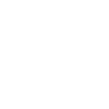
t = 0.00 s
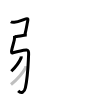
t = 4.25 s
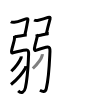
t = 8.50 s
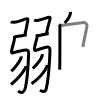
t = 12.50 s
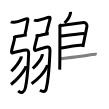
t = 15.50 s
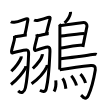
t = 21.00 s

The animated SVG that drew these frames (rendered in a browser with its animation timeline set to each time). Animation: 21 SMIL elements (animate=21); one cycle of 21.00 s.

<svg width="109px" height="109px" viewBox="0 0 px 109px" xmlns="http://www.w3.org/2000/svg" xmlns:xlink="http://www.w3.org/1999/xlink" xml:space="preserve" version="1.1"  baseProfile="full">
<path d="M10.85,21.86c0.82,0.56,2.61,0.52,3.42,0.42c4.92-0.57,8.6-2.7,11.55-3.41c1.63-0.39,2.49-0.24,2.02,1.57c-0.48,1.81-1.76,9.89-2.91,13.81" style="fill:none;stroke:black;stroke-width:3;opacity:0">
  <animate attributeType="CSS" attributeName="opacity" from="0" to="1" begin="0s" dur="1s" repeatCount="Indefinite" fill="freeze" />
</path>
<path d="M15,36.72c1.31,0,8.19-1.39,9.13-1.39s1.87-0.35,2.62-0.35" style="fill:none;stroke:black;stroke-width:3;opacity:0">
  <animate attributeType="CSS" attributeName="opacity" from="0" to="1" begin="1s" dur="1s" repeatCount="Indefinite" fill="freeze" />
</path>
<path d="M14.33,35.64c0.42,1.11,0.21,2.96-0.03,4.39c-0.27,1.64-2.02,6.95-2.68,10.51c-0.45,2.42,0.21,2.59,1.36,2.25c4.27-1.29,11.34-2.69,13.35-2.84c1.64-0.13,2.46,1.19,2.3,4.3c-0.51,9.82-0.63,21.5-3.23,33.52c-0.89,4.1-3.9,6.48-7.21,3.07" style="fill:none;stroke:black;stroke-width:3;opacity:0">
  <animate attributeType="CSS" attributeName="opacity" from="0" to="1" begin="2s" dur="1s" repeatCount="Indefinite" fill="freeze" />
</path>
<path d="M21.16,56.42c0.03,0.35,0.13,0.95-0.06,1.4c-1.8,4.31-5.05,8.75-9.8,13.39" style="fill:none;stroke:black;stroke-width:3;opacity:0">
  <animate attributeType="CSS" attributeName="opacity" from="0" to="1" begin="3s" dur="1s" repeatCount="Indefinite" fill="freeze" />
</path>
<path d="M25.55,66.23c0.04,0.43,0.22,1.18-0.08,1.73c-2.61,4.74-8.18,11.33-14.48,16.53" style="fill:none;stroke:black;stroke-width:3;opacity:0">
  <animate attributeType="CSS" attributeName="opacity" from="0" to="1" begin="4s" dur="1s" repeatCount="Indefinite" fill="freeze" />
</path>
<path d="M34.1,20.03c1.35,0.79,2.62,0.58,3.42,0.42c2.83-0.57,8.91-2.3,10.5-2.98c1.58-0.68,2.49-0.24,2.02,1.57c-0.47,1.81-2.12,7.32-3.56,14.27" style="fill:none;stroke:black;stroke-width:3;opacity:0">
  <animate attributeType="CSS" attributeName="opacity" from="0" to="1" begin="5s" dur="1s" repeatCount="Indefinite" fill="freeze" />
</path>
<path d="M37.5,35.64c1.26,0,7.84-1.62,8.74-1.62s1.79-0.41,2.51-0.41" style="fill:none;stroke:black;stroke-width:3;opacity:0">
  <animate attributeType="CSS" attributeName="opacity" from="0" to="1" begin="6s" dur="1s" repeatCount="Indefinite" fill="freeze" />
</path>
<path d="M36.62,34.21c0.37,0.91,0.71,1.46,0.47,2.89c-0.27,1.64-1.86,6.56-2.65,11.04c-0.2,1.11,0.24,2.64,1.36,2.25c4.7-1.64,9.85-3.22,11.87-3.38c1.64-0.13,2.45,1.2,2.3,4.3C49.25,66.5,49,77.25,46.28,88.7c-0.96,4.05-4.28,2.8-6.35,1.6" style="fill:none;stroke:black;stroke-width:3;opacity:0">
  <animate attributeType="CSS" attributeName="opacity" from="0" to="1" begin="7s" dur="1s" repeatCount="Indefinite" fill="freeze" />
</path>
<path d="M42.28,54.05c0.03,0.34,0.06,0.88-0.05,1.37c-0.65,2.89-3.98,7.83-9.42,13.12" style="fill:none;stroke:black;stroke-width:3;opacity:0">
  <animate attributeType="CSS" attributeName="opacity" from="0" to="1" begin="8s" dur="1s" repeatCount="Indefinite" fill="freeze" />
</path>
<path d="M47.05,64.8c0.04,0.43,0.18,1.17-0.09,1.74c-2.35,5.01-7.93,11.75-15.39,17.14" style="fill:none;stroke:black;stroke-width:3;opacity:0">
  <animate attributeType="CSS" attributeName="opacity" from="0" to="1" begin="9s" dur="1s" repeatCount="Indefinite" fill="freeze" />
</path>
<path d="M70.54,11.91c0.02,0.27,0.04,0.7-0.03,1.07c-0.41,2.24-2.74,7.02-5.93,9.81" style="fill:none;stroke:black;stroke-width:3;opacity:0">
  <animate attributeType="CSS" attributeName="opacity" from="0" to="1" begin="10s" dur="1s" repeatCount="Indefinite" fill="freeze" />
</path>
<path d="M59.3,24.25c0.33,0.42,0.6,0.98,0.6,1.67c0,6.97,0.04,32.75-0.17,43.71" style="fill:none;stroke:black;stroke-width:3;opacity:0">
  <animate attributeType="CSS" attributeName="opacity" from="0" to="1" begin="11s" dur="1s" repeatCount="Indefinite" fill="freeze" />
</path>
<path d="M60.31,25.52c1.55,0,22-3.05,23.51-2.95c2.24,0.15,3.33,2.07,3.13,3.87c-0.12,1.11-2.64,12.21-4.08,20.67" style="fill:none;stroke:black;stroke-width:3;opacity:0">
  <animate attributeType="CSS" attributeName="opacity" from="0" to="1" begin="12s" dur="1s" repeatCount="Indefinite" fill="freeze" />
</path>
<path d="M60.56,35.92c1.9,0.13,21.6-2.64,23.75-2.5" style="fill:none;stroke:black;stroke-width:3;opacity:0">
  <animate attributeType="CSS" attributeName="opacity" from="0" to="1" begin="13s" dur="1s" repeatCount="Indefinite" fill="freeze" />
</path>
<path d="M60.47,48.03c6.03-0.78,17.55-2.9,22.38-2.91" style="fill:none;stroke:black;stroke-width:3;opacity:0">
  <animate attributeType="CSS" attributeName="opacity" from="0" to="1" begin="14s" dur="1s" repeatCount="Indefinite" fill="freeze" />
</path>
<path d="M60.69,58.76c8.73-1.07,28.04-3.61,31.79-4.28c1.31-0.23,3.53-0.44,4.18-0.13" style="fill:none;stroke:black;stroke-width:3;opacity:0">
  <animate attributeType="CSS" attributeName="opacity" from="0" to="1" begin="15s" dur="1s" repeatCount="Indefinite" fill="freeze" />
</path>
<path d="M59.74,69.83c9.1-1.57,26.13-3.79,31.17-4.26c3.28-0.3,4.97,0.86,4.38,4.41c-1.64,9.87-4.08,19.24-6.93,25.3c-2.86,6.1-5.97,1.01-7.3-0.23" style="fill:none;stroke:black;stroke-width:3;opacity:0">
  <animate attributeType="CSS" attributeName="opacity" from="0" to="1" begin="16s" dur="1s" repeatCount="Indefinite" fill="freeze" />
</path>
<path d="M55.77,80.37c0.47,3.93-0.34,8.65-1.73,11.06" style="fill:none;stroke:black;stroke-width:3;opacity:0">
  <animate attributeType="CSS" attributeName="opacity" from="0" to="1" begin="17s" dur="1s" repeatCount="Indefinite" fill="freeze" />
</path>
<path d="M62.57,78.44c1.5,2.02,2.92,7.32,3.29,10.28" style="fill:none;stroke:black;stroke-width:3;opacity:0">
  <animate attributeType="CSS" attributeName="opacity" from="0" to="1" begin="18s" dur="1s" repeatCount="Indefinite" fill="freeze" />
</path>
<path d="M71.24,75.79c1.84,1.77,4.76,7.12,5.22,9.73" style="fill:none;stroke:black;stroke-width:3;opacity:0">
  <animate attributeType="CSS" attributeName="opacity" from="0" to="1" begin="19s" dur="1s" repeatCount="Indefinite" fill="freeze" />
</path>
<path d="M80.41,74.07c1.8,1.62,4.66,6.5,5.11,8.87" style="fill:none;stroke:black;stroke-width:3;opacity:0">
  <animate attributeType="CSS" attributeName="opacity" from="0" to="1" begin="20s" dur="1s" repeatCount="Indefinite" fill="freeze" />
</path>
</svg>
